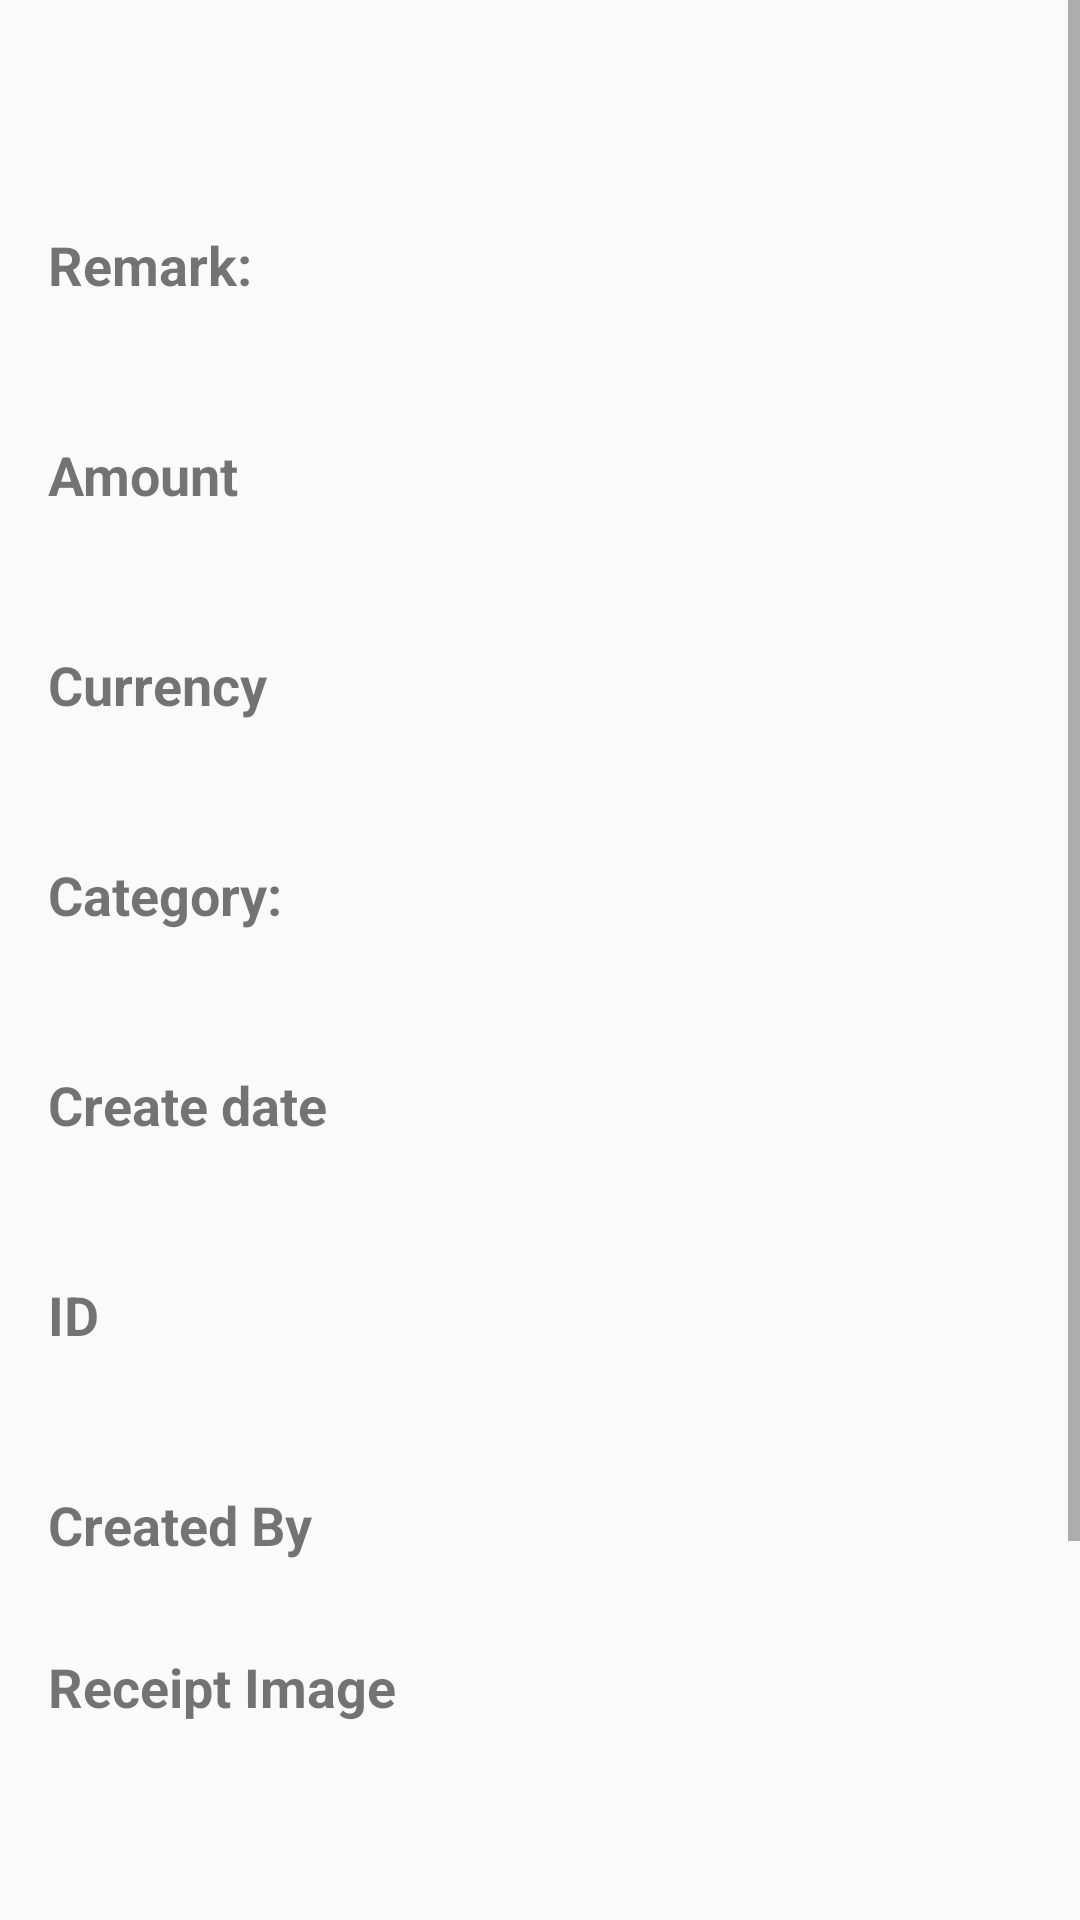

The Android layout XML behind this screen, and the referenced resources:
<!-- AndroidManifest.xml: application theme Theme.Week2 -->
<!-- res/layout/activity_detail_expense.xml -->
<?xml version="1.0" encoding="utf-8"?>
<ScrollView xmlns:android="http://schemas.android.com/apk/res/android"
    xmlns:app="http://schemas.android.com/apk/res-auto"
    xmlns:tools="http://schemas.android.com/tools"
    android:layout_width="match_parent"
    android:layout_height="match_parent"
    tools:context=".DetailExpenseActivity">

    <androidx.constraintlayout.widget.ConstraintLayout
        android:layout_width="match_parent"
        android:layout_height="wrap_content"
        android:padding="16dp"
        android:layout_marginTop="60dp">


        <TextView
            android:id="@+id/textViewRemarkLabel"
            android:layout_width="wrap_content"
            android:layout_height="wrap_content"
            android:text="@string/remark"
            android:textSize="18sp"
            android:textStyle="bold"
            app:layout_constraintStart_toStartOf="parent"
            app:layout_constraintTop_toTopOf="parent" />

        <TextView
            android:id="@+id/tv_remark"
            android:layout_width="0dp"
            android:layout_height="wrap_content"
            android:layout_marginTop="8dp"
            android:textSize="16sp"
            app:layout_constraintEnd_toEndOf="parent"
            app:layout_constraintStart_toStartOf="parent"
            app:layout_constraintTop_toBottomOf="@+id/textViewRemarkLabel" />

        <TextView
            android:id="@+id/textViewAmountLabel"
            android:layout_width="wrap_content"
            android:layout_height="wrap_content"
            android:layout_marginTop="16dp"
            android:text="@string/amount"
            android:textSize="18sp"
            android:textStyle="bold"
            app:layout_constraintStart_toStartOf="parent"
            app:layout_constraintTop_toBottomOf="@+id/tv_remark" />

        <TextView
            android:id="@+id/tv_amount"
            android:layout_width="wrap_content"
            android:layout_height="wrap_content"
            android:layout_marginTop="8dp"
            android:textSize="16sp"
            app:layout_constraintStart_toStartOf="parent"
            app:layout_constraintTop_toBottomOf="@+id/textViewAmountLabel" />

        <TextView
            android:id="@+id/textViewCurrencyLabel"
            android:layout_width="wrap_content"
            android:layout_height="wrap_content"
            android:layout_marginTop="16dp"
            android:text="@string/currency"
            android:textSize="18sp"
            android:textStyle="bold"
            app:layout_constraintStart_toStartOf="parent"
            app:layout_constraintTop_toBottomOf="@+id/tv_amount" />

        <TextView
            android:id="@+id/tv_currency"
            android:layout_width="wrap_content"
            android:layout_height="wrap_content"
            android:layout_marginTop="8dp"
            android:textSize="16sp"
            app:layout_constraintStart_toStartOf="parent"
            app:layout_constraintTop_toBottomOf="@+id/textViewCurrencyLabel" />

        <TextView
            android:id="@+id/textViewCategoryLabel"
            android:layout_width="wrap_content"
            android:layout_height="wrap_content"
            android:layout_marginTop="16dp"
            android:text="@string/category"
            android:textSize="18sp"
            android:textStyle="bold"
            app:layout_constraintStart_toStartOf="parent"
            app:layout_constraintTop_toBottomOf="@+id/tv_currency" />

        <TextView
            android:id="@+id/tv_category"
            android:layout_width="wrap_content"
            android:layout_height="wrap_content"
            android:layout_marginTop="8dp"
            android:textSize="16sp"
            app:layout_constraintStart_toStartOf="parent"
            app:layout_constraintTop_toBottomOf="@+id/textViewCategoryLabel" />

        <TextView
            android:id="@+id/textViewCreateDateLabel"
            android:layout_width="wrap_content"
            android:layout_height="wrap_content"
            android:layout_marginTop="16dp"
            android:text="@string/create_date"
            android:textSize="18sp"
            android:textStyle="bold"
            app:layout_constraintStart_toStartOf="parent"
            app:layout_constraintTop_toBottomOf="@+id/tv_category" />

        <TextView
            android:id="@+id/tv_create_date"
            android:layout_width="wrap_content"
            android:layout_height="wrap_content"
            android:layout_marginTop="8dp"
            android:textSize="16sp"
            app:layout_constraintStart_toStartOf="parent"
            app:layout_constraintTop_toBottomOf="@+id/textViewCreateDateLabel" />

        <TextView
            android:id="@+id/textViewIdLabel"
            android:layout_width="wrap_content"
            android:layout_height="wrap_content"
            android:layout_marginTop="16dp"
            android:text="@string/id"
            android:textSize="18sp"
            android:textStyle="bold"
            app:layout_constraintStart_toStartOf="parent"
            app:layout_constraintTop_toBottomOf="@+id/tv_create_date" />

        <TextView
            android:id="@+id/tv_id"
            android:layout_width="wrap_content"
            android:layout_height="wrap_content"
            android:layout_marginTop="8dp"
            android:textSize="16sp"
            app:layout_constraintStart_toStartOf="parent"
            app:layout_constraintTop_toBottomOf="@+id/textViewIdLabel" />

        <TextView
            android:id="@+id/textViewCreatedByLabel"
            android:layout_width="wrap_content"
            android:layout_height="wrap_content"
            android:layout_marginTop="16dp"
            android:text="@string/created_by"
            android:textSize="18sp"
            android:textStyle="bold"
            app:layout_constraintStart_toStartOf="parent"
            app:layout_constraintTop_toBottomOf="@+id/tv_id" />

        <TextView
            android:id="@+id/tv_created_by"
            android:layout_width="wrap_content"
            android:layout_height="wrap_content"
            android:layout_marginTop="8dp"
            android:textSize="16sp"
            app:layout_constraintStart_toStartOf="parent"
            app:layout_constraintTop_toBottomOf="@+id/textViewCreatedByLabel" />
        <TextView
            android:id="@+id/tv_receipt_Image"
            android:layout_width="wrap_content"
            android:layout_height="wrap_content"
            android:textSize="18sp"
            android:textStyle="bold"
            android:text="@string/receipt_image"
            app:layout_constraintStart_toStartOf="parent"
            app:layout_constraintTop_toBottomOf="@+id/tv_created_by" />

        <ImageView
            android:id="@+id/receiptImageView"
            android:layout_width="0dp"
            android:layout_height="183dp"
            android:layout_marginTop="24dp"
            android:contentDescription="Preview"
            android:scaleType="centerCrop"
            app:layout_constraintEnd_toEndOf="parent"
            app:layout_constraintHorizontal_bias="0.0"
            app:layout_constraintStart_toStartOf="parent"
            app:layout_constraintTop_toBottomOf="@+id/tv_receipt_Image" />

    </androidx.constraintlayout.widget.ConstraintLayout>
</ScrollView>
<!-- resources referenced by this layout -->
<resources>
  <string name="amount">Amount</string>
  <string name="category">Category:</string>
  <string name="create_date">Create date</string>
  <string name="created_by">Created By</string>
  <string name="currency">Currency</string>
  <string name="id">ID</string>
  <string name="receipt_image">Receipt Image</string>
  <string name="remark">Remark:</string>
  <style name="Theme.Week2" parent="Base.Theme.Week2" />
  <style name="Base.Theme.Week2" parent="Theme.AppCompat.Light.NoActionBar">
          
          
      </style>
</resources>
